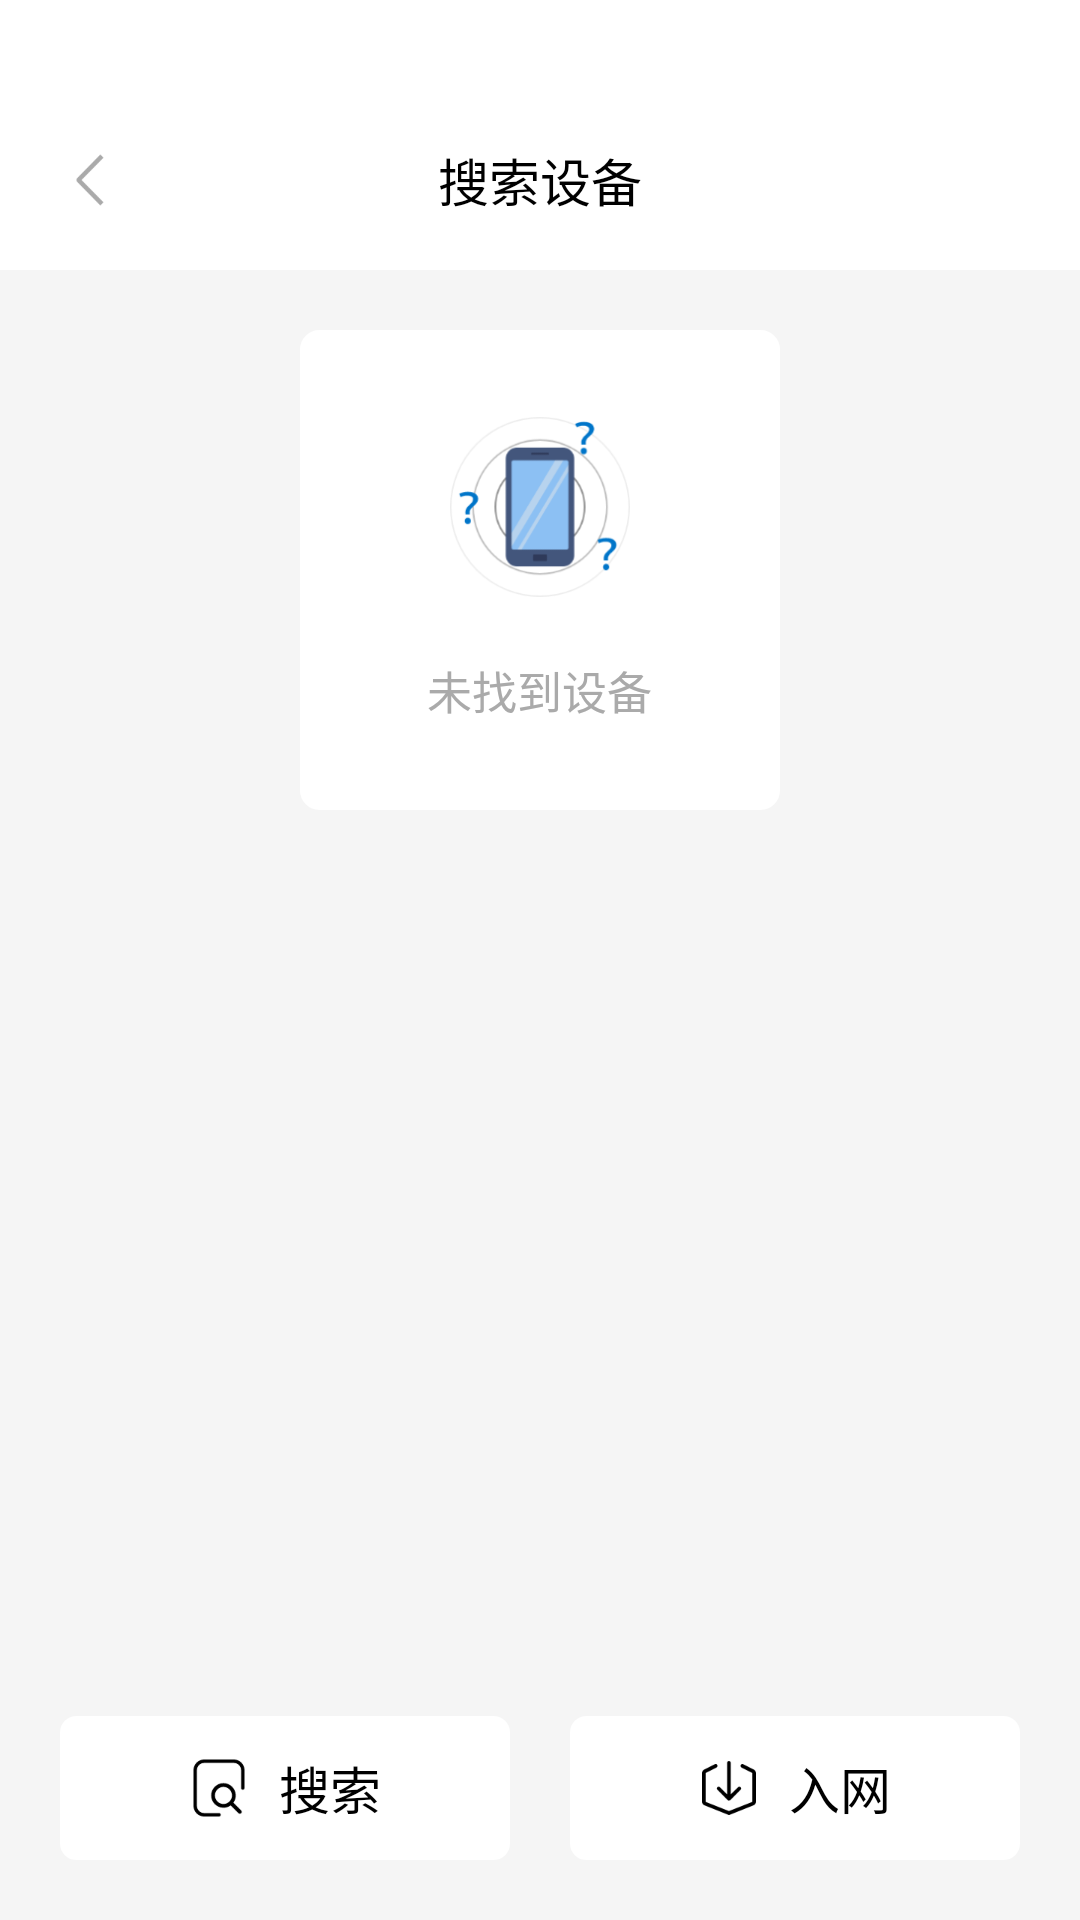

Layout XML and referenced resources for this Android screen:
<!-- AndroidManifest.xml: application theme Theme.FeasyHome -->
<!-- res/layout/searchunprovisionedvoice.xml -->
<?xml version="1.0" encoding="utf-8"?>
<RelativeLayout xmlns:android="http://schemas.android.com/apk/res/android"
    android:id="@+id/rela_bg"
    android:layout_width="match_parent"
    android:layout_height="match_parent"
    android:background="#F5F5F5">

    <LinearLayout
        android:id="@+id/rela_title"
        android:layout_width="match_parent"
        android:layout_height="wrap_content"
        android:orientation="vertical">


        <View
            android:id="@+id/view_status"
            android:layout_width="match_parent"
            android:layout_height="30dp"
            android:background="@color/white" />


        <RelativeLayout
            android:layout_width="match_parent"
            android:layout_height="60dp"
            android:background="@color/white">


            <RelativeLayout
                android:id="@+id/rela_back"
                android:layout_width="60dp"
                android:layout_height="60dp">

                <ImageView
                    android:layout_width="wrap_content"
                    android:layout_height="wrap_content"
                    android:layout_centerInParent="true"
                    android:background="@mipmap/icon_back" />

            </RelativeLayout>


            <TextView
                android:layout_width="wrap_content"
                android:layout_height="wrap_content"
                android:layout_centerInParent="true"
                android:text="搜索设备"
                android:textColor="@color/black"
                android:textSize="17sp" />


        </RelativeLayout>


    </LinearLayout>


    <LinearLayout
        android:id="@+id/line_dev"
        android:layout_width="160dp"
        android:layout_height="160dp"
        android:layout_below="@+id/rela_title"
        android:layout_centerHorizontal="true"
        android:layout_marginTop="20dp"
        android:background="@drawable/shap_white_ss6dp"
        android:gravity="center"
        android:orientation="vertical">


        <ImageView
            android:id="@+id/img_dev_logo"
            android:layout_width="60dp"
            android:layout_height="60dp"
            android:background="@mipmap/img_devnotfound" />


        <TextView
            android:id="@+id/txt_dev_tips"
            android:layout_width="wrap_content"
            android:layout_height="wrap_content"
            android:layout_marginTop="20dp"
            android:text="未找到设备"
            android:textColor="@color/txt_none"
            android:textSize="15sp" />


    </LinearLayout>


    <TextView
        android:id="@+id/txt_research"
        android:layout_width="80dp"
        android:layout_height="32dp"
        android:layout_below="@+id/line_dev"
        android:layout_centerHorizontal="true"
        android:layout_marginTop="10dp"
        android:background="@drawable/shap_white_circular"
        android:gravity="center"
        android:text="重新搜索"
        android:textColor="@color/black"
        android:textSize="14sp"
        android:visibility="gone" />



    <LinearLayout
        android:id="@+id/line_bottom"
        android:layout_width="match_parent"
        android:layout_height="48dp"
        android:layout_alignParentBottom="true"
        android:layout_marginRight="20dp"
        android:layout_marginBottom="20dp"
        android:orientation="horizontal">


        <LinearLayout
            android:id="@+id/line_search"
            android:layout_width="match_parent"
            android:layout_height="match_parent"
            android:layout_marginLeft="20dp"
            android:layout_weight="1"
            android:background="@drawable/shap_white_ss5dp"
            android:gravity="center"
            android:orientation="horizontal">


            <ImageView
                android:layout_width="20dp"
                android:layout_height="20dp"
                android:background="@mipmap/primary_icon_search" />

            <TextView
                android:layout_width="wrap_content"
                android:layout_height="wrap_content"
                android:layout_marginLeft="10dp"
                android:text="搜索"
                android:textColor="@color/black"
                android:textSize="17sp" />


        </LinearLayout>


        <LinearLayout
            android:id="@+id/line_join"
            android:layout_width="match_parent"
            android:layout_height="match_parent"
            android:layout_marginLeft="20dp"
            android:layout_weight="1"
            android:background="@drawable/shap_white_ss5dp"
            android:gravity="center"
            android:orientation="horizontal">


            <ImageView
                android:layout_width="20dp"
                android:layout_height="20dp"
                android:background="@mipmap/primary_icon_access" />

            <TextView
                android:layout_width="wrap_content"
                android:layout_height="wrap_content"
                android:layout_marginLeft="10dp"
                android:text="入网"
                android:textColor="@color/black"
                android:textSize="17sp" />


        </LinearLayout>


    </LinearLayout>


</RelativeLayout>
<!-- resources referenced by this layout -->
<resources>
  <color name="black">#FF000000</color>
  <color name="txt_none">#AAAAAA</color>
  <color name="white">#FFFFFFFF</color>
  <!-- drawable shap_white_circular (drawable) -->
  <?xml version="1.0" encoding="UTF-8"?>
  <shape xmlns:android="http://schemas.android.com/apk/res/android"
      android:shape="rectangle">
  
      
      <corners
          android:bottomLeftRadius="100dp"
          android:bottomRightRadius="100dp"
          android:topLeftRadius="100dp"
          android:topRightRadius="100dp" />
      <solid android:color="@color/white" />
      <stroke
          android:width="1dp"
          android:color="@color/white" />
  
  </shape>
  <!-- drawable shap_white_ss5dp (drawable) -->
  <?xml version="1.0" encoding="UTF-8"?>
  <shape xmlns:android="http://schemas.android.com/apk/res/android"
      android:shape="rectangle">
  
      
      <corners
          android:bottomLeftRadius="5dp"
          android:bottomRightRadius="5dp"
          android:topLeftRadius="5dp"
          android:topRightRadius="5dp" />
      <solid android:color="@color/white" />
      <stroke
          android:width="1dp"
          android:color="@color/white" />
  
  </shape>
  <!-- drawable shap_white_ss6dp (drawable) -->
  <?xml version="1.0" encoding="UTF-8"?>
  <shape xmlns:android="http://schemas.android.com/apk/res/android"
      android:shape="rectangle">
  
      
      <corners
          android:bottomLeftRadius="6dp"
          android:bottomRightRadius="6dp"
          android:topLeftRadius="6dp"
          android:topRightRadius="6dp" />
      <solid android:color="@color/white" />
      <stroke
          android:width="1dp"
          android:color="@color/white" />
  
  </shape>
  <!-- mipmap icon_back: png bitmap (mipmap-xxhdpi, 1132 bytes) -->
  <!-- mipmap img_devnotfound: png bitmap (mipmap-xxhdpi, 19366 bytes) -->
  <!-- mipmap primary_icon_access: png bitmap (mipmap-xxhdpi, 1861 bytes) -->
  <!-- mipmap primary_icon_search: png bitmap (mipmap-xxhdpi, 1392 bytes) -->
  <style name="Theme.FeasyHome" parent="Base.Theme.FeasyHome" />
  <style name="Base.Theme.FeasyHome" parent="Theme.AppCompat.DayNight.NoActionBar">
          
          
         
          
  
  
      </style>
</resources>
